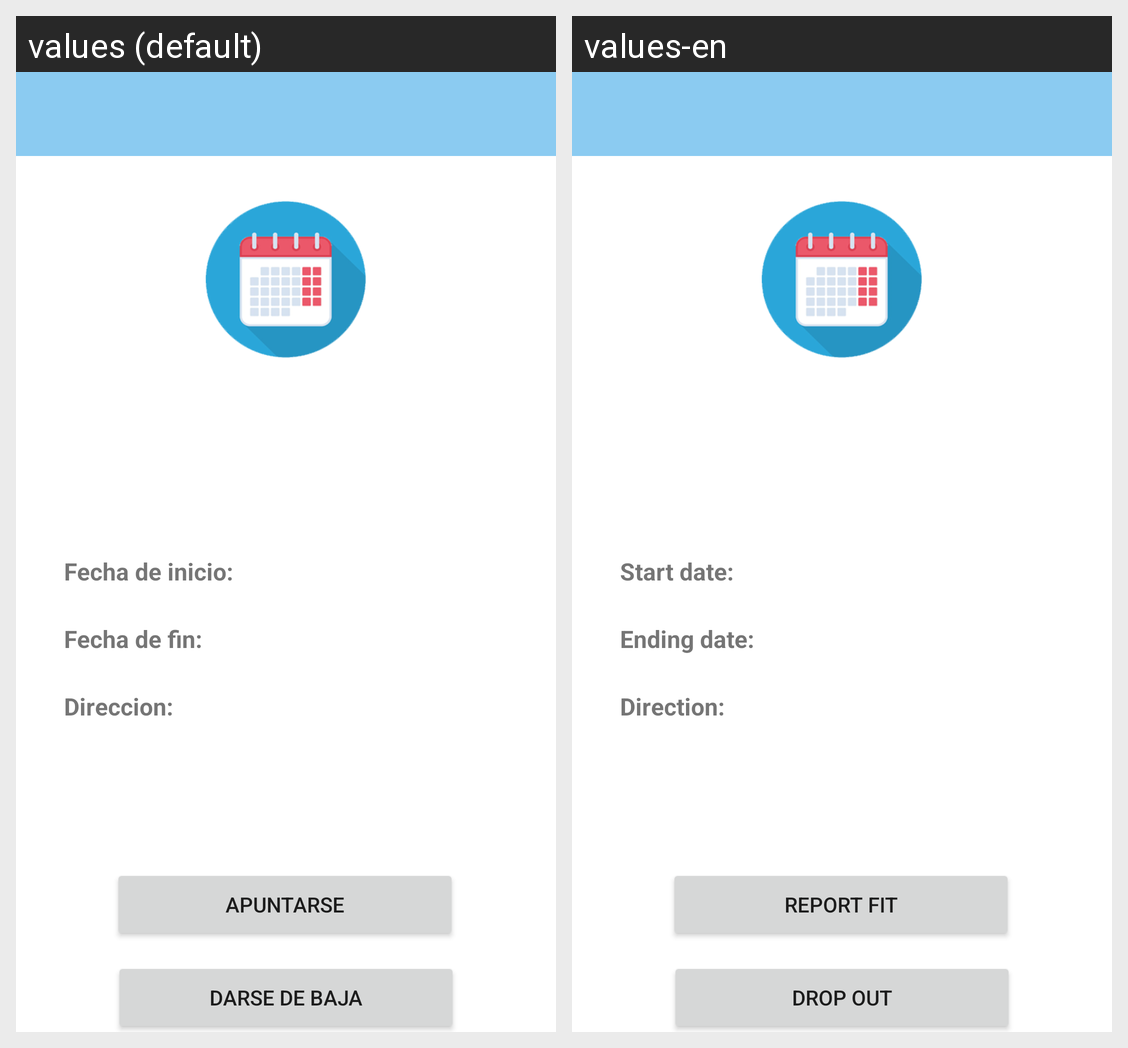

Here is an Android app screen in its default locale and in the app's own translations. Write out the translated-string differences for the strings that appear on this screen.
Android screen res/layout/activity_info_evento.xml rendered under 2 locales, left to right: values (default), values-en. Device: Nexus 5 (rendered at 1080×1920; each locale shown at half size, 540×960, under a caption strip naming it); theme Theme.GestionEventoAndroid.
Strings drawn on this screen, with the default value and each locale's value (text and hints the layout hard-codes, and strings that could not be matched under every locale, appear in the picture but are not listed):

btnAlta
  values: Apuntarse
  values-en: report fit

btnBaja
  values: Darse de baja
  values-en: Drop out

fechaInicio
  values: Fecha de inicio:
  values-en: Start date:

fechaFin
  values: Fecha de fin:
  values-en: Ending date:

direccion
  values: Direccion:
  values-en: Direction:
